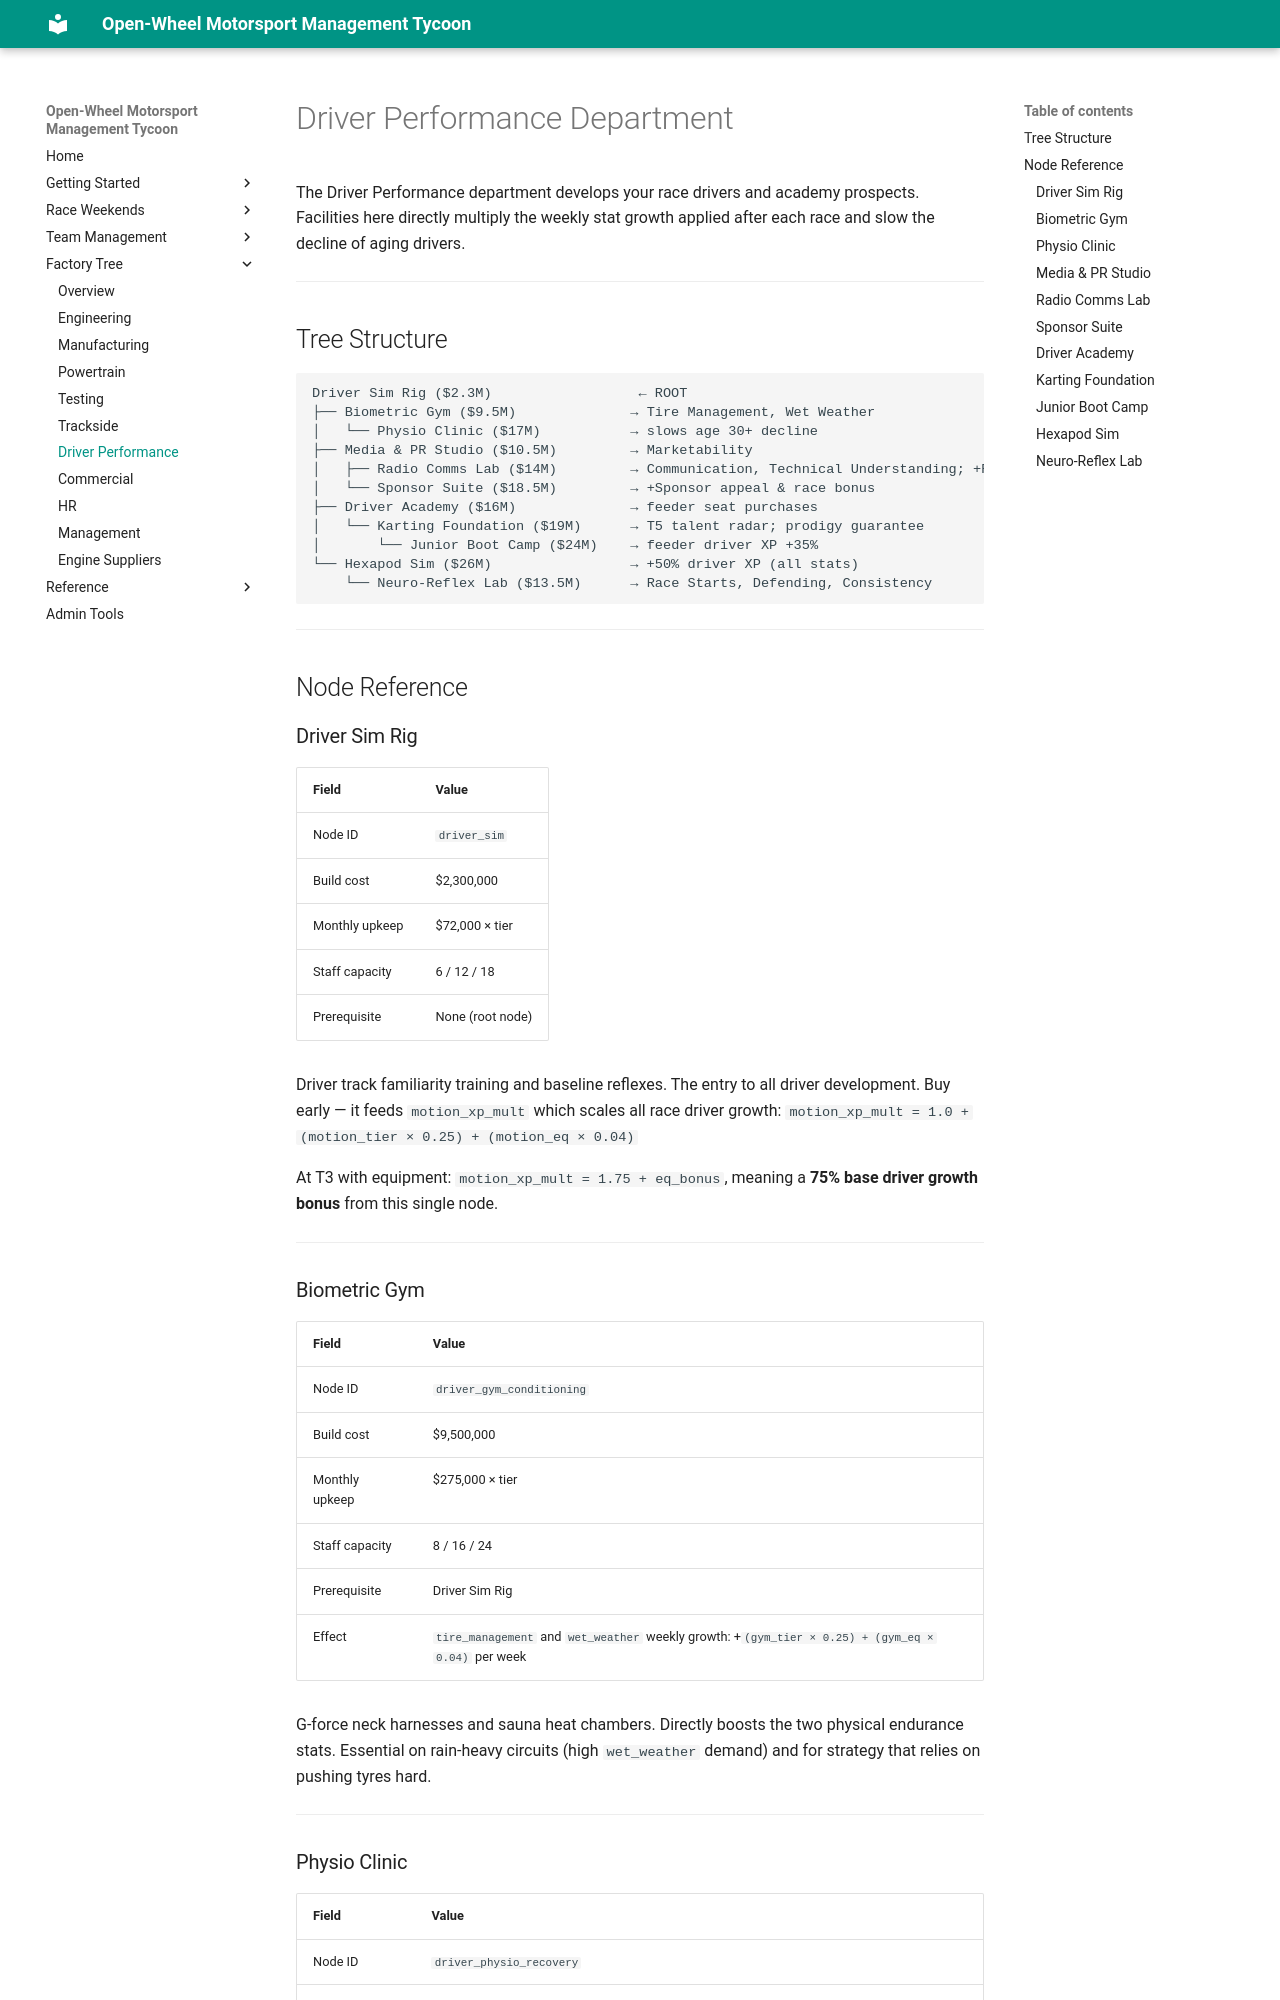

repository: LaurentAerens/race-game · page: mechanics/factory_tree/driver/index.html · generator: mkdocs

# Driver Performance Department

The Driver Performance department develops your race drivers and academy prospects. Facilities here directly multiply the weekly stat growth applied after each race and slow the decline of aging drivers.

---

## Tree Structure

```
Driver Sim Rig ($2.3M)                  ← ROOT
├── Biometric Gym ($9.5M)              → Tire Management, Wet Weather
│   └── Physio Clinic ($17M)           → slows age 30+ decline
├── Media & PR Studio ($10.5M)         → Marketability
│   ├── Radio Comms Lab ($14M)         → Communication, Technical Understanding; +R&D insight
│   └── Sponsor Suite ($18.5M)         → +Sponsor appeal & race bonus
├── Driver Academy ($16M)              → feeder seat purchases
│   └── Karting Foundation ($19M)      → T5 talent radar; prodigy guarantee
│       └── Junior Boot Camp ($24M)    → feeder driver XP +35%
└── Hexapod Sim ($26M)                 → +50% driver XP (all stats)
    └── Neuro-Reflex Lab ($13.5M)      → Race Starts, Defending, Consistency
```

---

## Node Reference

### Driver Sim Rig
| Field | Value |
|-------|-------|
| Node ID | `driver_sim` |
| Build cost | $2,300,000 |
| Monthly upkeep | $72,000 × tier |
| Staff capacity | 6 / 12 / 18 |
| Prerequisite | None (root node) |

Driver track familiarity training and baseline reflexes. The entry to all driver development. Buy early — it feeds `motion_xp_mult` which scales all race driver growth:
`motion_xp_mult = 1.0 + (motion_tier × 0.25) + (motion_eq × 0.04)`

At T3 with equipment: `motion_xp_mult = 1.75 + eq_bonus`, meaning a **75% base driver growth bonus** from this single node.

---
